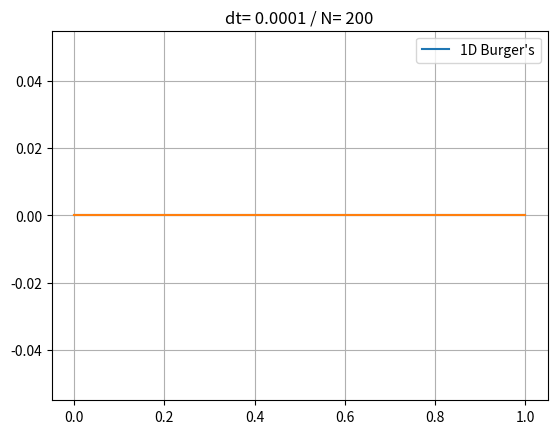

This chart was generated by the following Python code:
#2D PDEs:
# du/dt + udu/dx + vdu/dy = nu(d2u/dx2 + d2u/dy2)
# dv/dt +udv/dx + vdv/dy = nu(d2v/dx2 + d2v/dy2)

import numpy as np
import matplotlib.pyplot as plt

def step(t, t_end, step_value):
    if t < t_end:
        value = step_value
    else:
        value = 0
    return value


#Define the function to calculate the first derivative
def conv(dx, u, N):
    N = u.shape[0]
    dudx1 = np.zeros((len(u),2))
    dudx1[0, :] = (u[1, :] - u[0, :]) / dx
    dudx1[N - 1, :] = (u[-2, :] - u[-1, :]) / dx


    for j in range (0, 2):
        for i in range(1, N - 1):
            dudx1[i, j] = (u[i, j] - u[i-1, j]) / dx
    return dudx1


def diff(dx, u, N):
    N = u.shape[0]
    dudx2 = np.zeros((len(u), 2))
    dudx2[0, :] = (u[2, :] + u[0, :] - 2 * u[1, :]) / (dx ** 2)
    dudx2[N - 1, :] = 0

    for j in range (0, 2):
        for i in range(1, N - 1):
            dudx2[i, j] = (u[i+1, j] - 2 * u[i, j] + u[i-1, j]) / (dx ** 2)
    return dudx2


#time variables
t = 0
t_final = 0.75
dt = 1e-4

#physical parameters
L = 1
b = 1e-3

#space parameters
N = 200
M = 200
dx = L / N
dy = L / M

#Initialize solution arrays
u1 = np.zeros((N + 1, 2))
u1_old = np.zeros((N + 1, 2))
v1 = np.zeros((N + 1, 2))
v1_old = np.zeros((N + 1, 2))

x = np.zeros(N + 1)
y = np.zeros(M + 1)


for i in np.arange(N):
    x[i + 1] += x[i] + L / N

for i in np.arange(M):
    y[i + 1] += y[i] + L / M

while t < t_final:
    t += dt


    u1[0, :] = step(t, 0.2, 1)
    v1[0, :] = step(t, 0.2, 1)

    #Define discretization for x component
    dudx = conv(dx, u1_old, N)
    dudy = conv(dy, u1_old, N)
    du2dx2 = diff(dx, u1_old, N)
    du2dy2 = diff(dy, u1_old, N)

    #Define discretizatiom for y component
    dvdx = conv(dx, v1_old, N)
    dvdy = conv(dy, v1_old, N)
    dv2dx2 = diff(dx, v1_old, N)
    dv2dy2 = diff(dy, v1_old, N)

    u1[1: -1, 1: -1] = u1_old[1: -1, 1: -1] - dt * u1_old[1: -1, 1: -1] * dudx[1: -1, 1: -1] - dt * v1_old[1: -1, 1: -1] * dudy[1: -1, 1: -1] + b * dt * du2dx2[1: -1, 1: -1] + b * dt * du2dy2[1: -1, 1: -1]
    v1[1: -1, 1: -1] = v1_old[1: -1, 1: -1] - dt * u1_old[1: -1, 1: -1] * dvdx[1: -1, 1: -1] - dt * v1_old[1: -1, 1: -1] * dvdy[1: -1,1: -1] + b * dt * dv2dx2[1: -1, 1: -1] + b * dt * dv2dy2[1: -1, 1: -1]
    u1_old = u1
    v1_old = v1

plt.plot(x, u1[:, 0], label= "1D Burger's")
plt.plot(y, v1[:, 0])
plt.legend()
plt.grid()
plt.title('dt= ' + str(dt) + ' / N= ' + str(N))
plt.show()



